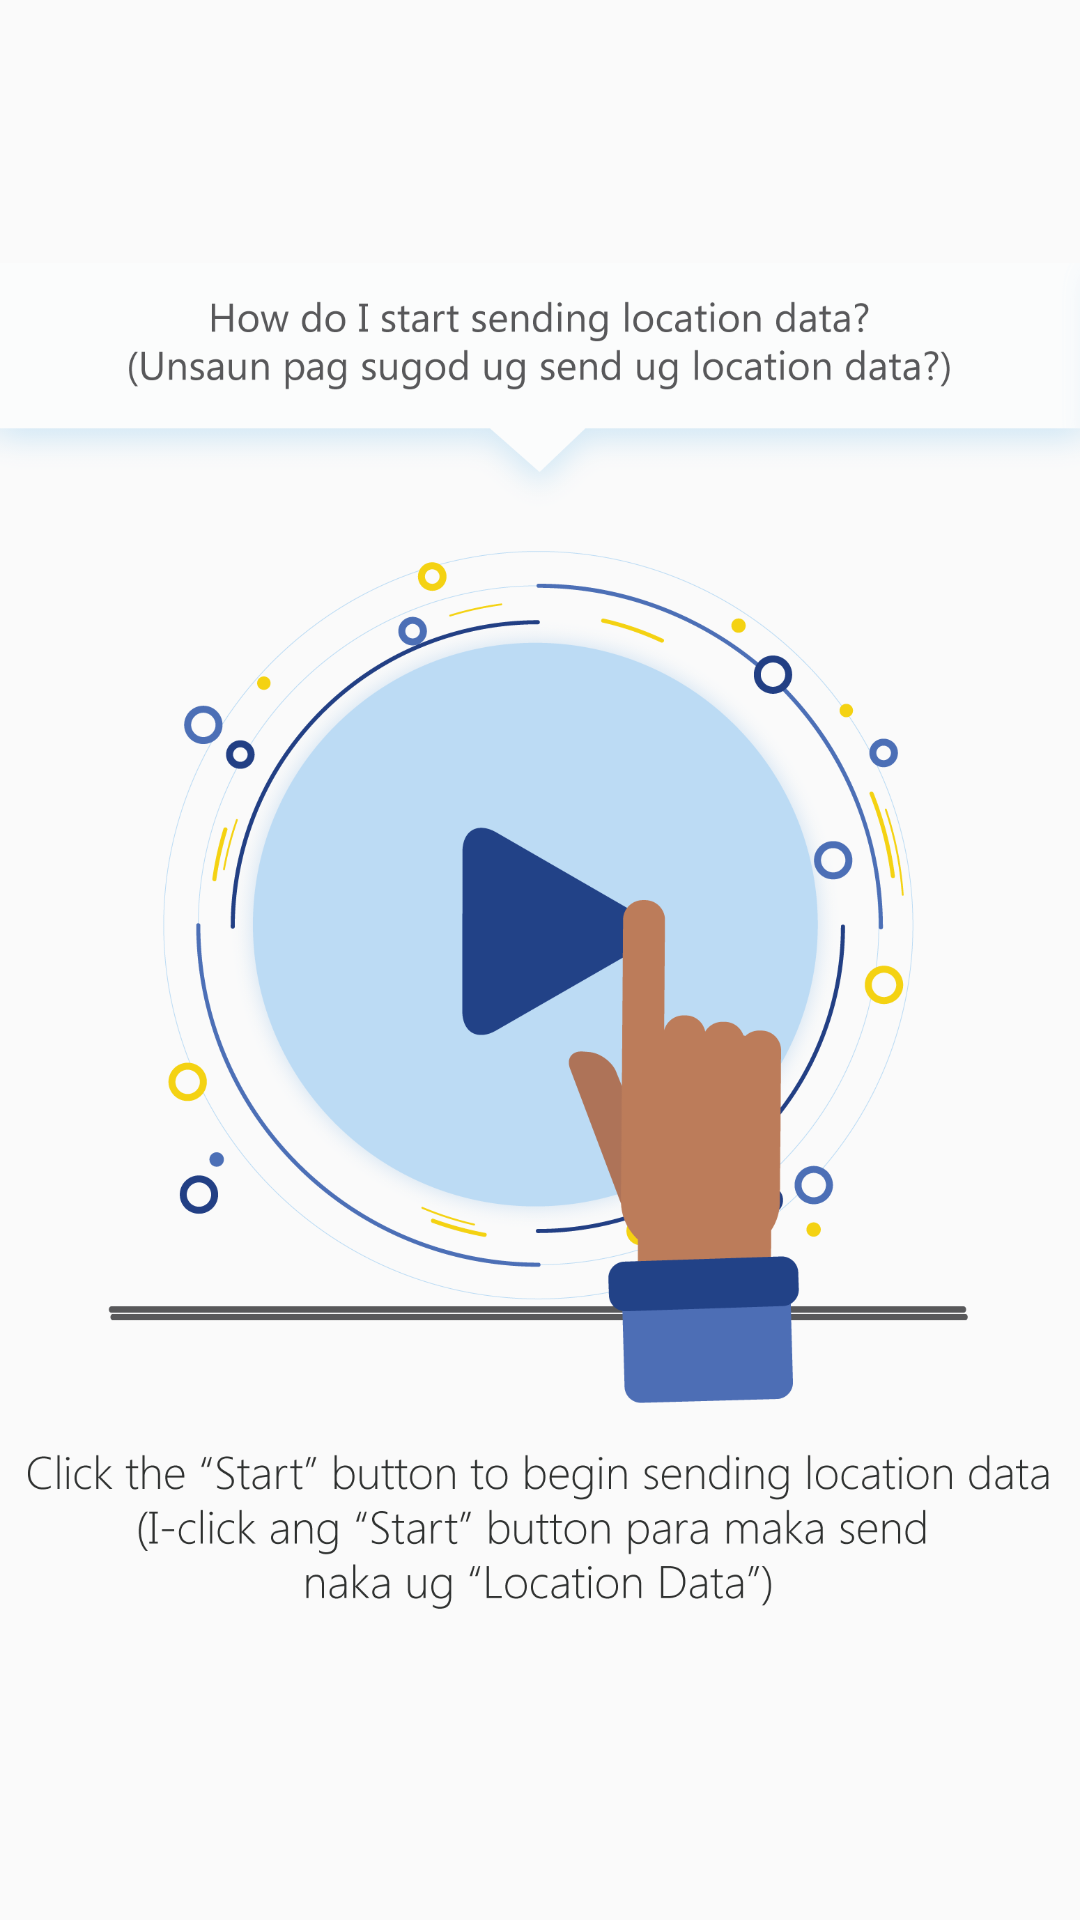

This screen was rendered from an Android layout file. Write that file and the resources it references.
<!-- AndroidManifest.xml: application theme AppTheme.NoActionBar -->
<!-- res/layout/answer1_3.xml -->
<?xml version="1.0" encoding="utf-8"?>
<LinearLayout xmlns:android="http://schemas.android.com/apk/res/android"
    android:orientation="vertical" android:layout_width="match_parent"
    android:layout_height="match_parent">

    <ImageView
        android:layout_below="@+id/text_help"
        android:layout_width="match_parent"
        android:layout_height="match_parent"
        android:src="@drawable/trans_1_3"/>

</LinearLayout>
<!-- resources referenced by this layout -->
<resources>
  <!-- drawable trans_1_3: png bitmap (drawable-xhdpi, 175045 bytes) -->
  <style name="AppTheme.NoActionBar">
          <item name="windowActionBar">false</item>
          <item name="windowNoTitle">true</item>
      </style>
</resources>
